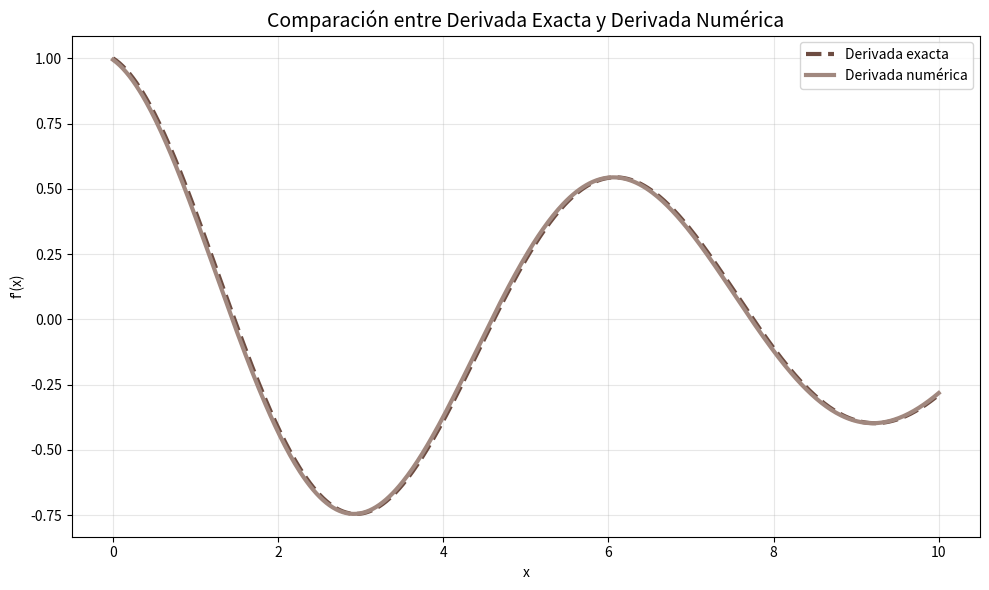

The matplotlib source for this figure:
import numpy as np
import matplotlib.pyplot as plt

# ==================================================
# ERRORES EN DERIVADAS
# FÍSICA COMPUTACIONAL I
# ==================================================

# ==================================================
# FUNCIÓN
# ==================================================

def f(x):
    return np.sin(x) * np.exp(-0.1*x)

# ==================================================
# DERIVADA EXACTA
# ==================================================

def df(x):
    return np.exp(-0.1*x) * (np.cos(x) - 0.1*np.sin(x))

# ==================================================
# PARÁMETROS
# ==================================================

h = 0.05

x = np.linspace(0, 10, 500)

# Punto de evaluación
x0 = 4

# ==================================================
# DERIVADA NUMÉRICA
# ==================================================

derivada_num = (f(x + h) - f(x)) / h

# ==================================================
# DERIVADA EXACTA
# ==================================================

derivada_exac = df(x)

# ==================================================
# COMPARACIÓN EN UN PUNTO
# ==================================================

valor_exacto = df(x0)

valor_computador = (f(x0 + h) - f(x0)) / h

error_abs = abs(valor_exacto - valor_computador)

error_rel = (error_abs / abs(valor_exacto)) * 100

# ==================================================
# INFORME EN CONSOLA
# ==================================================

print("\n" + "="*65)
print("           ANÁLISIS DE ERRORES EN DERIVADAS")
print("="*65)

print(f"\nValor de h utilizado: {h}")

print(f"\nPunto de evaluación: x = {x0}")

print("\nRESULTADOS")
print("-"*30)

print(f"Valor exacto         = {valor_exacto:.8f}")
print(f"Valor del computador = {valor_computador:.8f}")
print(f"Error absoluto       = {error_abs:.8f}")
print(f"Error relativo (%)   = {error_rel:.6f}")

print("\nTIPO DE ERROR")
print("-"*30)
print("Error de truncamiento")

# ==================================================
# GRÁFICA
# ==================================================

plt.figure(figsize=(10,6))

# Derivada exacta (punteada marrón claro)
plt.plot(
    x,
    derivada_exac,
    '--',
    color='#6D4C41',
    linewidth=3,
    label='Derivada exacta'
)

# Derivada numérica (marrón oscuro)
plt.plot(
    x,
    derivada_num,
    color='#A1887F',
    linewidth=3,
    label='Derivada numérica'
)

plt.title(
    "Comparación entre Derivada Exacta y Derivada Numérica",
    fontsize=14
)

plt.xlabel("x")
plt.ylabel("f'(x)")

plt.grid(True, alpha=0.3)

plt.legend()

plt.tight_layout()
plt.show()
